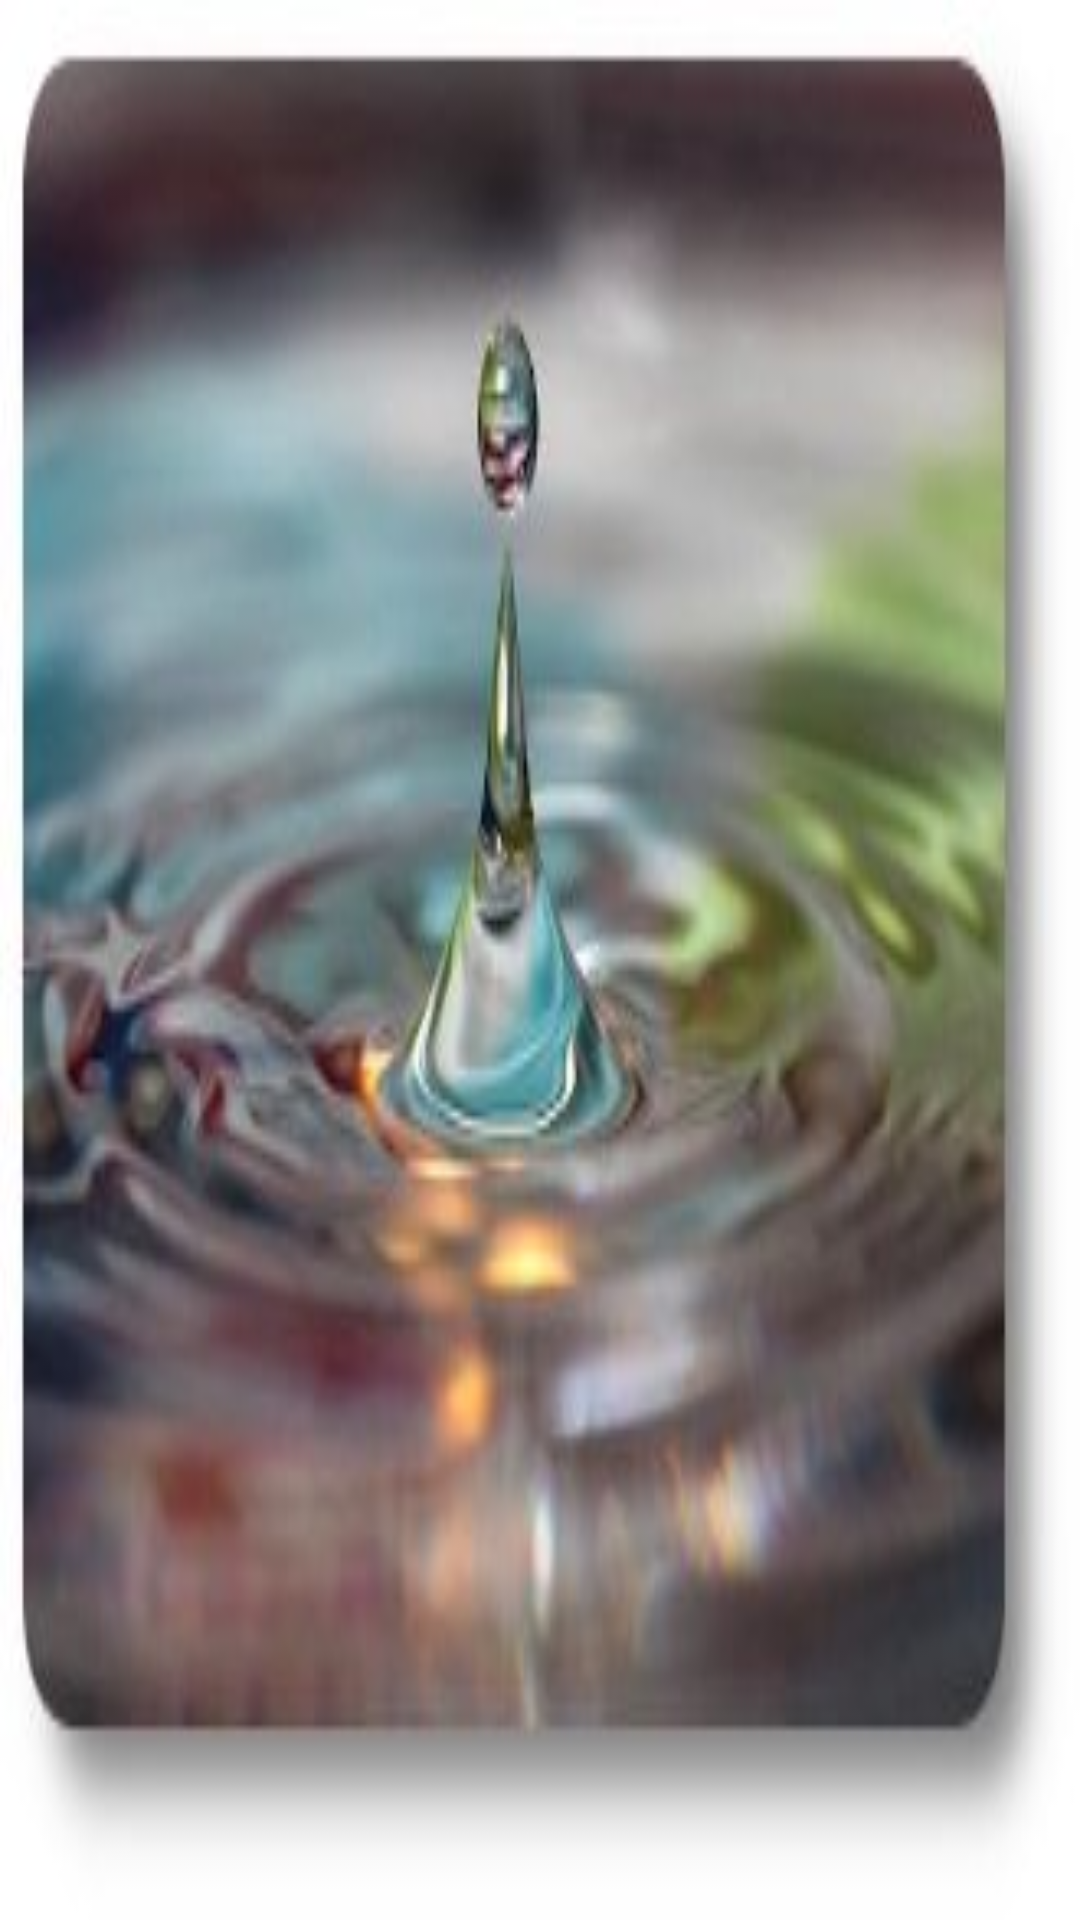

The Android layout XML behind this screen, and the referenced resources:
<!-- AndroidManifest.xml: application theme AppTheme -->
<!-- res/layout/fragment_water_values.xml -->
<?xml version="1.0" encoding="utf-8"?>
<androidx.constraintlayout.widget.ConstraintLayout xmlns:android="http://schemas.android.com/apk/res/android"
    xmlns:app="http://schemas.android.com/apk/res-auto"
    xmlns:tools="http://schemas.android.com/tools"
    android:id="@+id/constraintLayoutWater"
    android:layout_width="match_parent"
    android:layout_height="match_parent"
    tools:context=".view.fragment.valuesFragments.waterValues.WaterValuesFragment"
    android:background="@drawable/waterdrop">

    <TextView
        android:id="@+id/tvWaterMeasure"
        android:layout_width="300dp"
        android:layout_height="133dp"
        android:layout_marginTop="50dp"
        android:textColor="@color/colorAccent"
        android:textSize="40sp"
        app:layout_constraintEnd_toEndOf="parent"
        app:layout_constraintHorizontal_bias="0.387"
        app:layout_constraintStart_toStartOf="parent"
        app:layout_constraintTop_toBottomOf="@+id/tvWaterValue" />

    <TextView
        android:id="@+id/tvWaterValue"
        android:layout_width="234dp"
        android:layout_height="117dp"
        android:layout_marginTop="100dp"
        android:layout_marginEnd="40dp"
        android:textSize="90sp"
        android:textColor="@color/colorAccent"
        app:layout_constraintEnd_toEndOf="parent"
        app:layout_constraintTop_toBottomOf="@+id/tvTittle" />

    <ImageView
        android:id="@+id/imSemWater"
        android:layout_width="wrap_content"
        android:layout_height="285dp"
        android:layout_marginTop="32dp"
        android:layout_marginEnd="8dp"
        android:src="@drawable/ic_launcher_foreground"
        app:layout_constraintEnd_toStartOf="@+id/tvWaterValue"
        app:layout_constraintStart_toStartOf="parent"
        app:layout_constraintTop_toBottomOf="@+id/tvTittle" />

    <TextView
        android:id="@+id/tvTittle"
        android:layout_width="389dp"
        android:layout_height="107dp"
        android:layout_marginTop="52dp"
        android:textAlignment="center"
        android:textSize="50sp"
        android:textStyle="bold|italic"
        android:textColor="@color/colorAccent"
        app:layout_constraintEnd_toEndOf="parent"
        app:layout_constraintHorizontal_bias="0.272"
        app:layout_constraintStart_toStartOf="parent"
        app:layout_constraintTop_toTopOf="parent" />

</androidx.constraintlayout.widget.ConstraintLayout>
<!-- resources referenced by this layout -->
<resources>
  <!-- drawable waterdrop: jpg bitmap (drawable-hdpi, 21564 bytes) -->
  <style name="AppTheme" parent="Theme.AppCompat.Light.DarkActionBar">
          
          <item name="colorPrimary">@color/colorPrimary</item>
          <item name="colorPrimaryDark">@color/colorPrimaryDark</item>
          <item name="colorAccent">@color/colorAccent</item>
      </style>
  <!-- not gathered from this repository: default colours our renderer supplied (Android Studio template values) -->
  <color name="colorPrimary">#FF6200EE</color>
  <color name="colorPrimaryDark">#FF3700B3</color>
  <color name="colorAccent">#FF03DAC5</color>
</resources>
